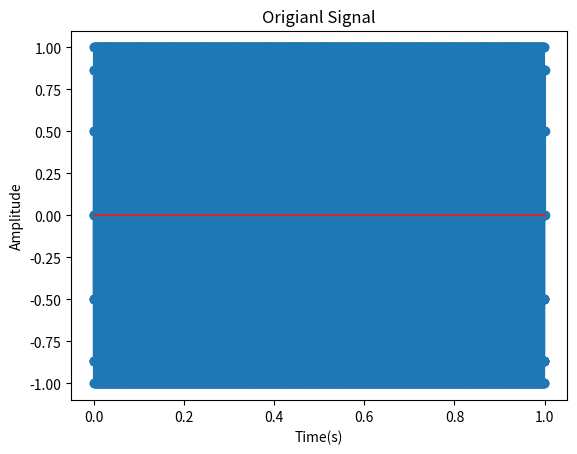

Here is the Python script that generated this plot:
import numpy as np
import matplotlib.pyplot as plt
frequency=1000
sampling_freq=12000
duration=1
t=np.arange(0,duration,1/sampling_freq)
signal=np.cos(2*np.pi*frequency*t)
plt.stem(t,signal)
plt.xlabel('Time(s)')
plt.ylabel('Amplitude')
plt.title('Origianl Signal')
plt.show()
expoentials=np.exp(1j*2*np.pi*frequency*t)
magnitudes=np.abs(expoentials)
angles=np.angle(expoentials)
manual_magnitudes=np.sqrt(np.real(expoentials)*2+np.imag(expoentials))
manual_angles=np.arctan2(np.imag(expoentials),np.real(expoentials))
print('Magnitudes(Built-in):',magnitudes[:10])
print('Magnitudes(Manual):',manual_magnitudes[:10])
print('Angles(Built-in):',angles[:10])
print('Angles(Manual):',manual_angles[:10])
